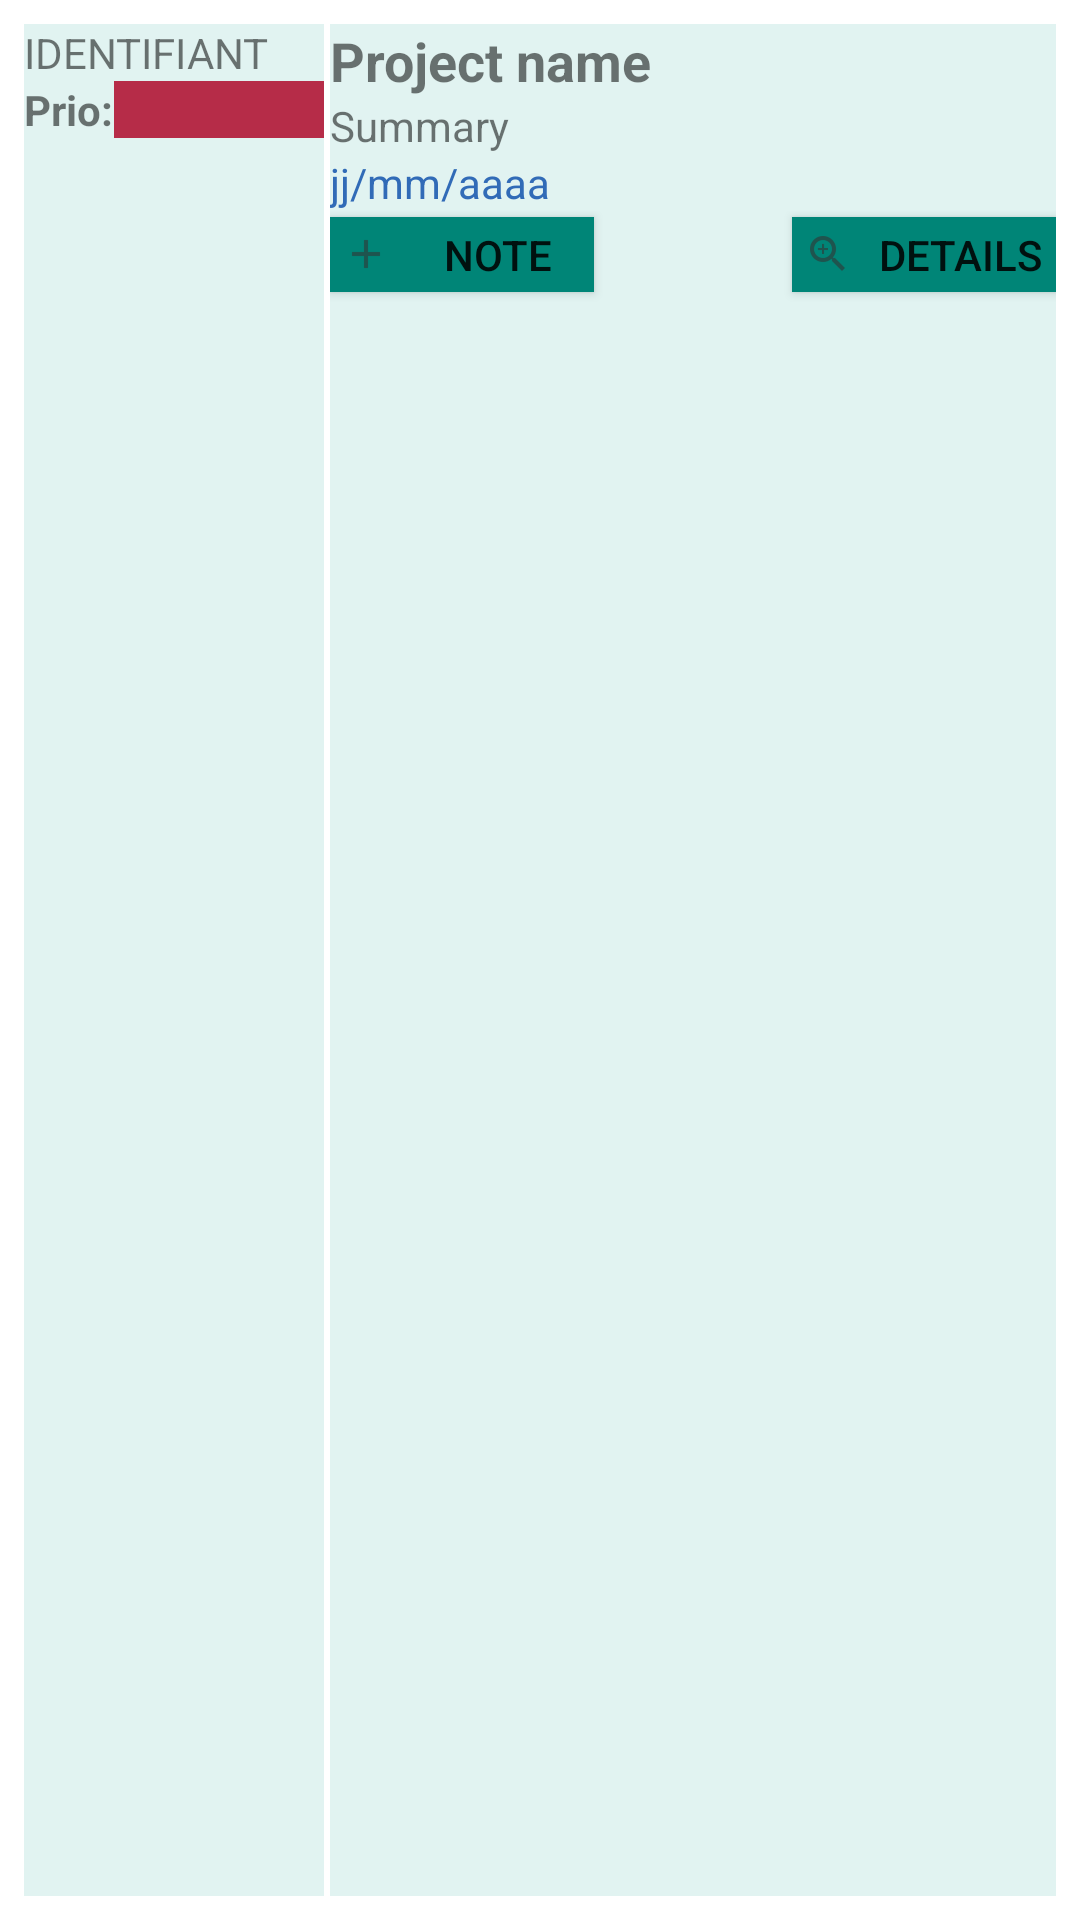

The Android layout XML behind this screen, and the referenced resources:
<!-- AndroidManifest.xml: application theme AppTheme.NoActionBar -->
<!-- res/layout/issue_row_item.xml -->
<?xml version="1.0" encoding="utf-8"?>
<LinearLayout xmlns:android="http://schemas.android.com/apk/res/android"
    xmlns:app="http://schemas.android.com/apk/res-auto"
    xmlns:tools="http://schemas.android.com/tools"
    android:layout_width="match_parent"
    android:layout_height="150dp"
    android:layout_marginTop="5dp"
    android:background="#fff"
    android:padding="8dp">

    <LinearLayout
        android:layout_width="100dp"
        android:layout_height="match_parent"
        android:background="@drawable/form_rectangle"
        android:orientation="vertical">


        <TextView
            android:id="@+id/issueid"
            android:layout_width="match_parent"
            android:layout_height="wrap_content"
            android:text="IDENTIFIANT" />
         <LinearLayout
             android:layout_width="match_parent"
             android:layout_height="wrap_content"
             android:orientation="horizontal">
             <TextView
                 android:id="@+id/test"
                 android:layout_width="30dp"
                 android:layout_height="match_parent"
                 android:text="Prio:"
                 android:textStyle="bold" />
             <TextView
                 android:id="@+id/priorite_label"
                 android:layout_width="match_parent"
                 android:layout_height="match_parent"
                 android:textStyle="bold"
                 android:background="#B62C48"
                 android:textColor="#fff" />


         </LinearLayout>


        <TextView
            android:id="@+id/status"
            android:layout_width="30dp"
            android:layout_height="30dp"
            android:layout_marginTop="3dp"
            android:layout_marginLeft="30dp"/>

    </LinearLayout>

    <LinearLayout
        android:layout_width="match_parent"
        android:layout_height="match_parent"
        android:layout_marginLeft="2dp"
        android:background="@drawable/form_rectangle"
        android:orientation="vertical">

        <TextView
            android:id="@+id/project_name"
            android:layout_width="wrap_content"
            android:layout_height="wrap_content"
            android:text="@string/project_name"
            android:textSize="18sp"
            android:textStyle="bold" />

        <TextView
            android:id="@+id/summary"
            android:layout_width="wrap_content"
            android:layout_height="wrap_content"
            android:text="@string/Summary" />

        <TextView
            android:id="@+id/date_maj"
            android:layout_width="wrap_content"
            android:layout_height="wrap_content"
            android:text="@string/date_maj"
            android:textColor="#316BB7"
            tools:text="@tools:sample/date/ddmmyy" />

        <RelativeLayout
            android:layout_width="match_parent"
            android:layout_height="40dp"
            >

            <Button
                android:id="@+id/addnote"
                android:layout_width="wrap_content"
                android:layout_height="25dp"
                android:layout_marginTop="2dp"
                android:background="@color/colorPrimary"
                android:drawableLeft="@drawable/ic_action_add"
                android:text="Note" />

            <Button
                android:id="@+id/description_issue"
                android:layout_width="wrap_content"
                android:layout_height="25dp"
                android:layout_marginLeft="1dp"
                android:layout_marginTop="2dp"
                android:background="@color/colorPrimary"
                android:drawableLeft="@drawable/ic_action_details"
                android:text="Details"
                android:layout_alignParentRight="true"/>


        </RelativeLayout>


    </LinearLayout>

</LinearLayout>
<!-- resources referenced by this layout -->
<resources>
  <color name="colorPrimary">#008577</color>
  <!-- drawable form_rectangle (drawable) -->
  <?xml version="1.0" encoding="utf-8"?>
  <shape android:shape="rectangle" xmlns:android="http://schemas.android.com/apk/res/android">
       <solid android:color="#E1F3F1"/>
  </shape>
  <!-- drawable ic_action_add: png bitmap (drawable-hdpi, 161 bytes) -->
  <!-- drawable ic_action_details: png bitmap (drawable-hdpi, 379 bytes) -->
  <string name="Summary">Summary</string>
  <string name="date_maj">jj/mm/aaaa</string>
  <string name="project_name">Project name</string>
  <style name="AppTheme.NoActionBar">
          <item name="windowActionBar">false</item>
          <item name="windowNoTitle">true</item>
          <item name="colorPrimary">@color/colorPrimary</item>
          <item name="colorPrimaryDark">@color/colorPrimaryDark</item>
          <item name="colorAccent">@color/colorAccent</item>
      </style>
  <color name="colorPrimaryDark">#00574b</color>
  <color name="colorAccent">#2739c1</color>
</resources>
